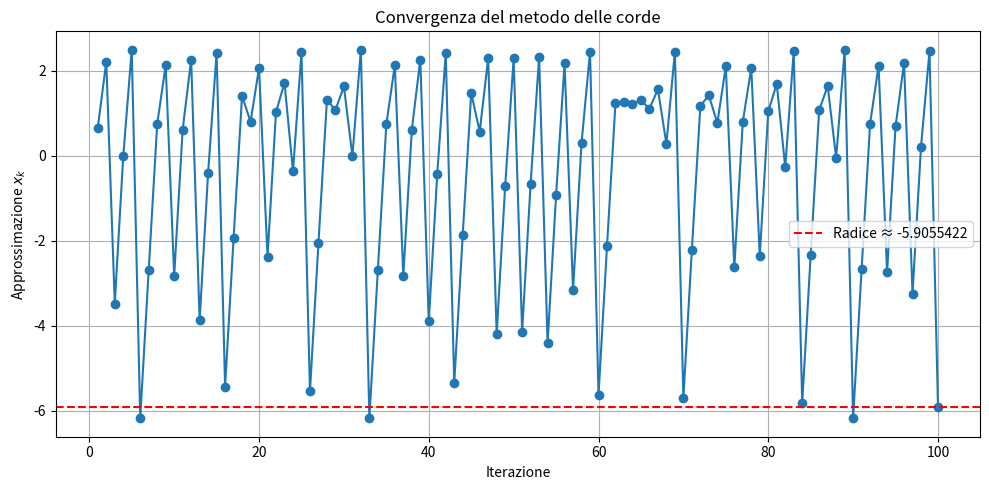

Python code for this plot:
import numpy as np
import math
import matplotlib.pyplot as plt

def corde(fname,m,x0,tolx,tolf,nmax):
    """
    Implementa il metodo delle corde per il calcolo degli zeri di un'equazione non lineare.

    Parametri:
    fname: La funzione da cui si vuole calcolare lo zero.
    m: coefficiente angolare della retta che rimane fisso per tutte le iterazioni
    tolx: La tolleranza di errore tra due iterati successivi
    tolf: tolleranza sul valore della funzione
    nmax: numero massimo di iterazione

    Restituisce:
    Lo zero approssimato della funzione, il numero di iterazioni e la lista degli iterati intermedi.
    """
    xk = []
    fx0 = fname(x0)
    d = fx0 / m
    x1 = x0 - d
    fx1 = fname(x1)
    xk.append(x1)
    it=1
    
    while abs( x1 - x0 ) > tolx and abs(fx1) > tolf and it < nmax:
        x0 = x1
        fx0 = fx1
        d = fx0 - m
        x1 = x0 - d
        fx1 = fname(x1)
        it=it+1
        xk.append(x1)
        
    if it==nmax:
        print('raggiunto massimo numero di iterazioni \n')
        
    
    return x1,it,xk

f = lambda x: math.exp(x) - 2
m = 1.5
x0 = 0
tolx = 1e-6
tolf = 1e-6
nmax = 100
root, n_iter, steps = corde(f, m, x0, tolx, tolf, nmax)
print("Zero approssimato:", root)
print("Iterazioni:", n_iter)
# ===== GRAFICO FACOLTATIVO =========== #
plt.figure(figsize=(10, 5))
plt.plot(range(1, len(steps)+1), steps, marker='o', linestyle='-')
plt.axhline(y=root, color='red', linestyle='--', label=f'Radice ≈ {root:.7f}')
plt.title("Convergenza del metodo delle corde")
plt.xlabel("Iterazione")
plt.ylabel("Approssimazione $x_k$")
plt.grid(True)
plt.legend()
plt.tight_layout()
plt.show()